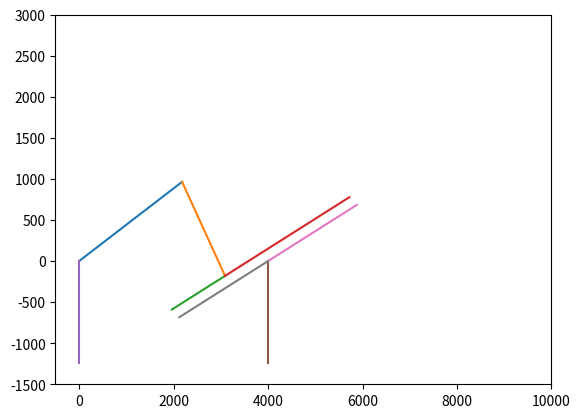

This figure's Python source:
##BACKUP FOR THE CODE IN SA_test2.py
##ADD joint constraints
##Interpolation based on time????

import matplotlib.pyplot as plt
import math
x0=0
y0=0
l1=2384
l2=1462

Xcurrent_pos=2000
Zcurrent_pos=200

Xcurrent_pos1=Xcurrent_pos
Zcurrent_pos1=Zcurrent_pos



w=50
Xtarget_pos=3090
Ztarget_pos=-180
for i in range (w): 

    x=Xcurrent_pos1+((Xtarget_pos-Xcurrent_pos)/w)
    z=Zcurrent_pos1+((Ztarget_pos-Zcurrent_pos)/w)
    Xcurrent_pos1=x
    Zcurrent_pos1=z
    #x=2900+(i*10)
    #z=10-(i*10)
    print(Xcurrent_pos)
    print(Zcurrent_pos)    
    a=math.atan(z/x)
    a_deg=a*(180/math.pi)
    l3=x/(math.cos(a))

    s=math.acos((math.pow(l1,2)+math.pow(l3,2)-math.pow(l2,2))/(2*l1*l3))
    s_deg=(s*(180/math.pi))
    theta1=s_deg+a_deg
    print("SHOULDER ANGLE",theta1)
    rad1=s+a

    o=math.acos((math.pow(l2,2)+math.pow(l3,2)-math.pow(l1,2))/(2*l2*l3))

    e=math.pi-o-s
    e_deg=e*(180/math.pi)
    theta2=(e_deg-180+theta1)
    print("ELBOW ANGLE from base frame",theta2)

    rad2=theta2*math.pi/180

    x1=l1*math.cos(rad1)
    y1=l1*math.sin(rad1)


    x2=x1+(l2*math.cos(rad2))
    y2=y1+(l2*math.sin(rad2))

    #print(t)
    #print(x1,'mm')
    #print(y1,'mm')

    ##BRUSH 
    brush=4000
    brush_point=4000*(30/100)
    brush_left=brush-brush_point
    x3=x2-(brush_point*math.cos(0.3490658503988659))
    y3=y2-(brush_point*math.sin(0.3490658503988659))

    x9=x2+(brush_left*math.cos(0.3490658503988659))
    y9=y2+(brush_left*math.sin(0.3490658503988659))

    y4=y0-1245
    x4=x0

    y5=y4
    x5=x4+4000

    x6=x0+4000
    y6=y0

    x7=4000+(2000*math.cos(0.3490658503988659))
    y7=(2000*math.sin(0.3490658503988659))

    x8=4000-(2000*math.cos(0.3490658503988659))
    y8=-(2000*math.sin(0.3490658503988659))
    plt.plot([x0,x1],[y0,y1])
    plt.plot([x1,x2],[y1,y2])
    plt.plot([x2,x3],[y2,y3])
    plt.plot([x2,x9],(y2,y9))
    plt.xlim(-500,10000)
    plt.ylim(-1500,3000)
    plt.plot([x0,x4],[y0,y4])
    plt.plot([x6,x5],[y6,y5])
    plt.plot([x6,x7],[y6,y7])
    plt.plot([x6,x8],[y6,y8])
    plt.pause(0.01)
    if i<(w-1):
        plt.clf()

#Xcurrent_pos=Xcurrent_pos1


#Zcurrent_pos=Zcurrent_pos1
plt.show()


#theta4=20
#rad4=theta4*math.pi/180
#print(rad4)    

